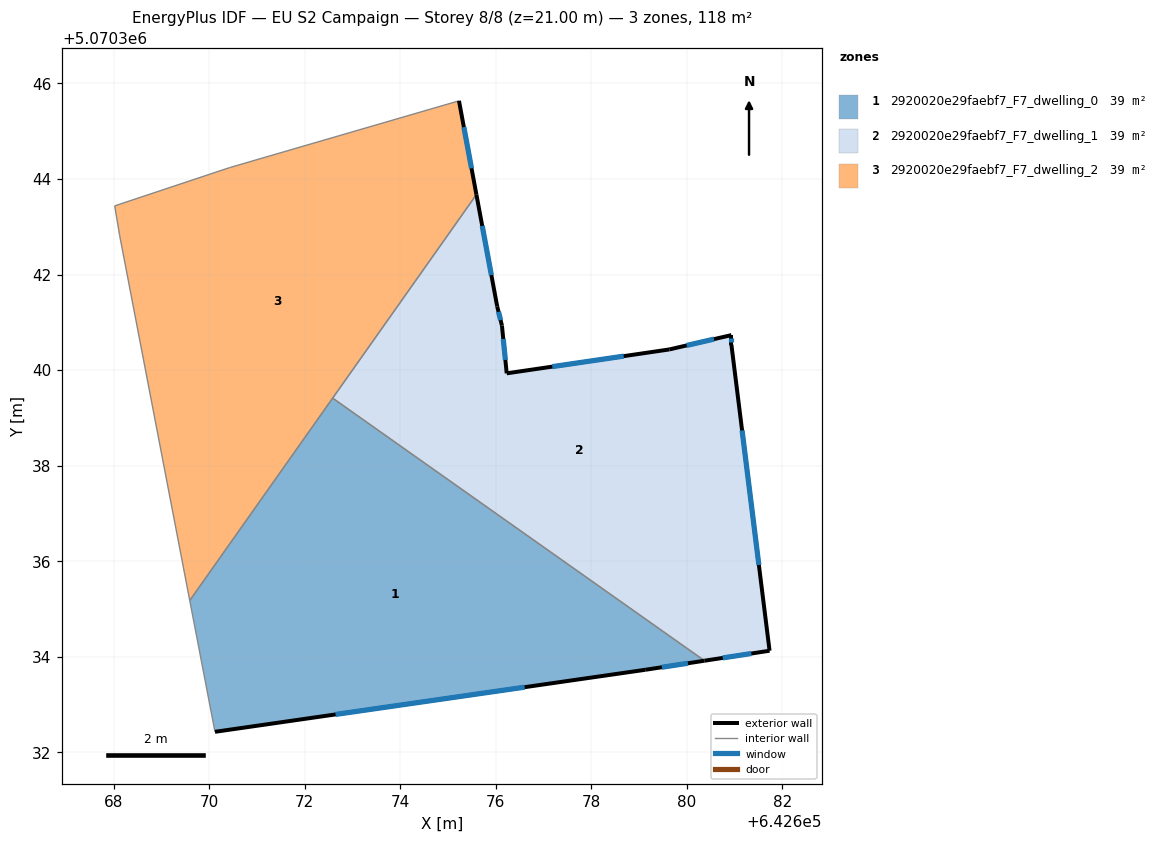
=== STOREY PLAN SPEC (per zone: floor XY polygon, exterior-wall plan segments, windows/doors) ===
zone 1: 2920020e29faebf7_F7_dwelling_0  (39.2 m²)
  floor: (642680.37, 5070333.92) (642672.58, 5070339.41) (642669.59, 5070335.18) (642670.12, 5070332.43) (642679.13, 5070333.73)
  exterior wall: (642680.37, 5070333.92) – (642679.13, 5070333.73)  [1.3 m]
    window: (642680.02, 5070333.86) – (642679.48, 5070333.78)  [0.7 m²]
  exterior wall: (642679.13, 5070333.73) – (642670.12, 5070332.43)  [9.1 m]
    window: (642676.60, 5070333.36) – (642672.65, 5070332.79)  [5.3 m²]
  interior walls: 3
zone 2: 2920020e29faebf7_F7_dwelling_1  (39.2 m²)
  floor: (642681.73, 5070334.13) (642680.93, 5070340.53) (642680.93, 5070340.73) (642679.63, 5070340.43) (642676.23, 5070339.93) (642676.13, 5070340.93) (642676.03, 5070341.33) (642675.59, 5070343.67) (642672.58, 5070339.41) (642680.37, 5070333.92)
  exterior wall: (642681.73, 5070334.13) – (642680.37, 5070333.92)  [1.4 m]
    window: (642681.35, 5070334.07) – (642680.75, 5070333.98)  [0.8 m²]
  exterior wall: (642675.59, 5070343.67) – (642676.03, 5070341.33)  [2.4 m]
    window: (642675.72, 5070343.02) – (642675.91, 5070341.99)  [1.4 m²]
  exterior wall: (642676.03, 5070341.33) – (642676.13, 5070340.93)  [0.4 m]
    window: (642676.06, 5070341.22) – (642676.10, 5070341.05)  [0.2 m²]
  exterior wall: (642676.13, 5070340.93) – (642676.23, 5070339.93)  [1.0 m]
    window: (642676.16, 5070340.65) – (642676.20, 5070340.21)  [0.6 m²]
  exterior wall: (642676.23, 5070339.93) – (642679.63, 5070340.43)  [3.4 m]
    window: (642677.18, 5070340.07) – (642678.68, 5070340.29)  [2.0 m²]
  exterior wall: (642679.63, 5070340.43) – (642680.93, 5070340.73)  [1.3 m]
    window: (642680.00, 5070340.52) – (642680.57, 5070340.65)  [0.8 m²]
  exterior wall: (642680.93, 5070340.73) – (642680.93, 5070340.53)  [0.2 m]
    window: (642680.93, 5070340.68) – (642680.93, 5070340.59)  [0.1 m²]
  exterior wall: (642680.93, 5070340.53) – (642681.73, 5070334.13)  [6.5 m]
    window: (642681.15, 5070338.74) – (642681.51, 5070335.92)  [3.7 m²]
  interior walls: 2
zone 3: 2920020e29faebf7_F7_dwelling_2  (39.2 m²)
  floor: (642669.59, 5070335.18) (642675.59, 5070343.67) (642675.23, 5070345.64) (642670.43, 5070344.24) (642668.02, 5070343.44) (642668.12, 5070342.84)
  exterior wall: (642675.23, 5070345.64) – (642675.59, 5070343.67)  [2.0 m]
    window: (642675.33, 5070345.09) – (642675.49, 5070344.22)  [1.2 m²]
  interior walls: 6

=== DERIVED (storey summary) ===
Building: EU S2 Campaign
Storey: 8 of 8  (floor level z = 21.00 m)
Storey gross floor area: 117.7 m²
Zones on this storey: 3
  - 2920020e29faebf7_F7_dwelling_0: floor 39.2 m²; exterior wall 10.4 m (31.1 m²); 2 window(s) 6.0 m²; WWR 19.3%
  - 2920020e29faebf7_F7_dwelling_1: floor 39.2 m²; exterior wall 16.6 m (49.8 m²); 8 window(s) 9.6 m²; WWR 19.3%
  - 2920020e29faebf7_F7_dwelling_2: floor 39.2 m²; exterior wall 2.0 m (6.0 m²); 1 window(s) 1.2 m²; WWR 19.3%
Zone adjacency (shared interzone walls):
  - 2920020e29faebf7_F7_dwelling_0 ↔ 2920020e29faebf7_F7_dwelling_1
  - 2920020e29faebf7_F7_dwelling_0 ↔ 2920020e29faebf7_F7_dwelling_2
  - 2920020e29faebf7_F7_dwelling_1 ↔ 2920020e29faebf7_F7_dwelling_2